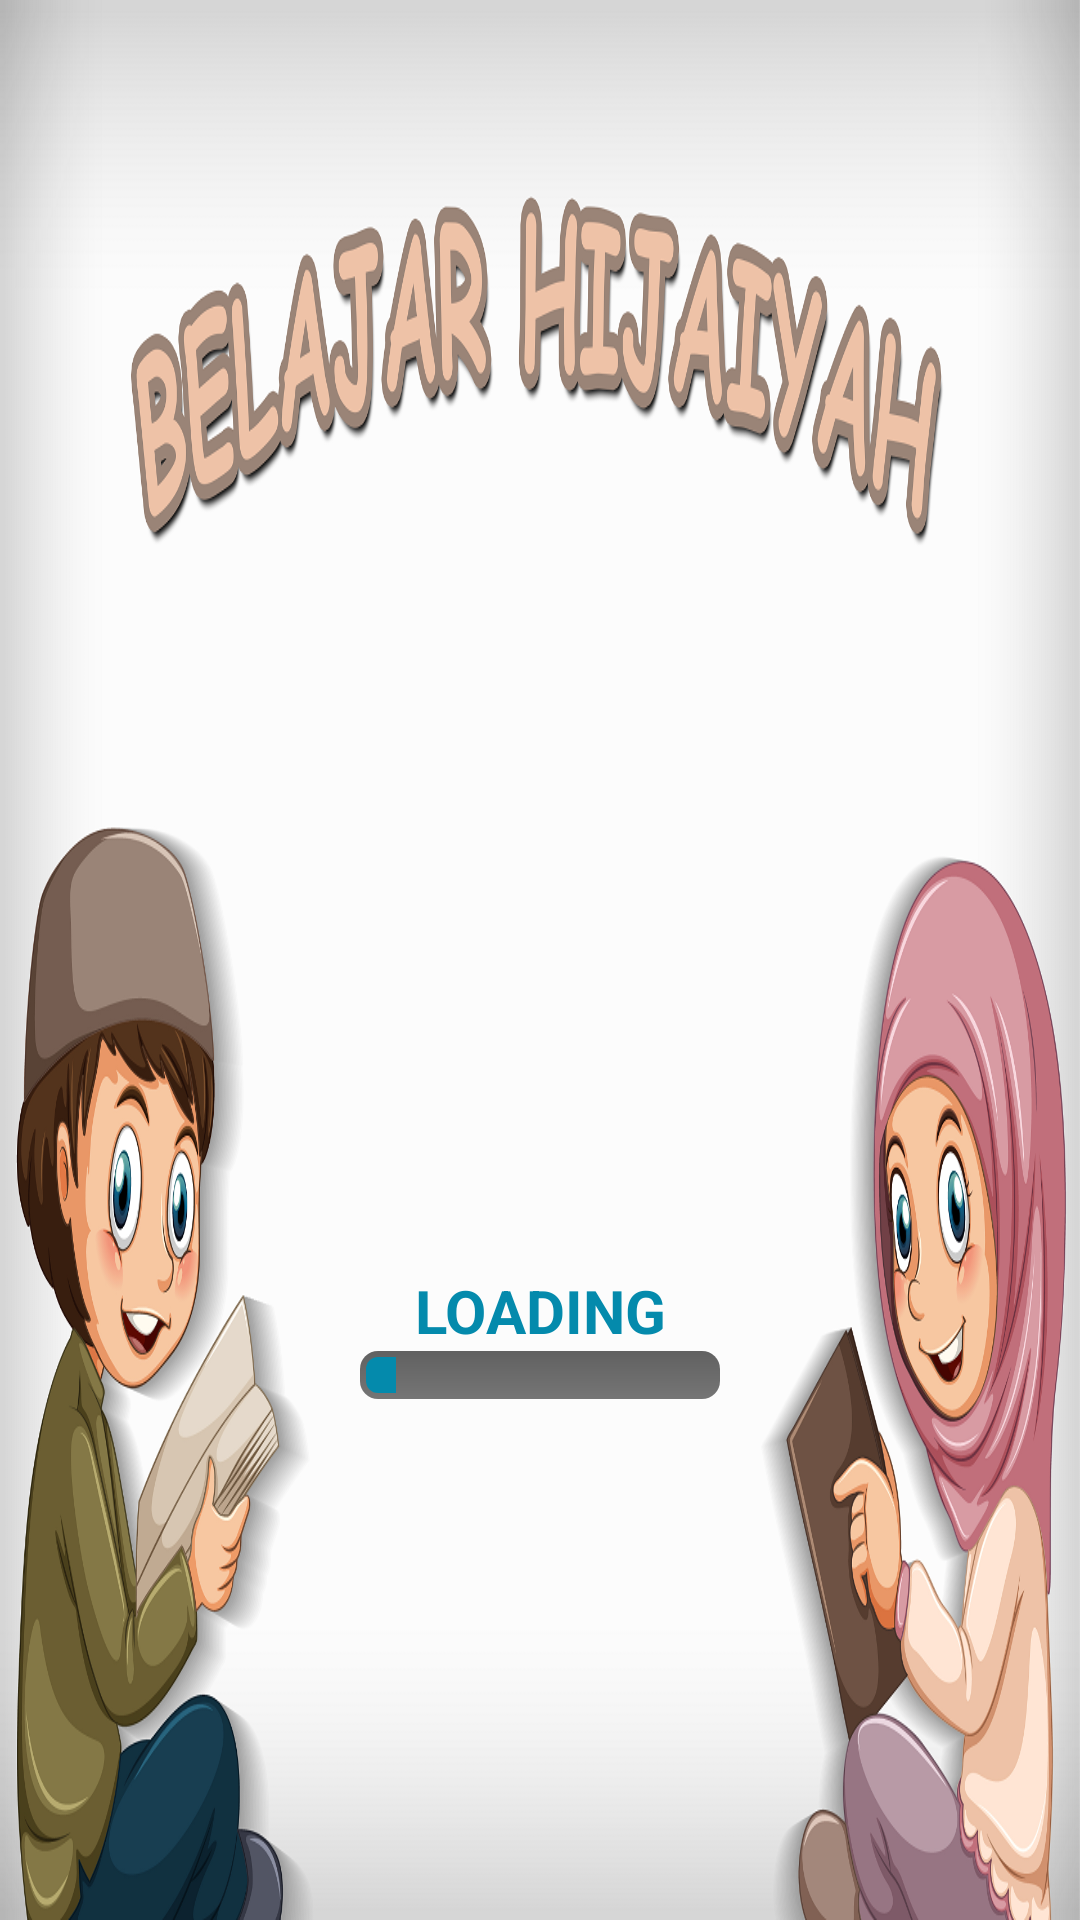

Layout XML and referenced resources for this Android screen:
<!-- AndroidManifest.xml: application theme AppTheme -->
<!-- res/layout/activity_splash.xml -->
<?xml version="1.0" encoding="utf-8"?>
<LinearLayout xmlns:android="http://schemas.android.com/apk/res/android"
    xmlns:tools="http://schemas.android.com/tools"
    android:id="@+id/activity_splash"
    android:layout_width="match_parent"
    android:layout_height="match_parent"
    android:gravity="center"
    android:orientation="vertical"
    android:background="@drawable/bg"
    tools:context=".SplashActivity">

    <TextView
        android:id="@+id/loading"
        android:layout_width="match_parent"
        android:layout_height="wrap_content"
        android:layout_marginTop="250dp"
        android:gravity="center"
        android:text="@string/LOADING"
        android:textSize="20sp"
        android:textColor="#048AAC"
        android:textStyle="bold" />

    <ProgressBar
        android:id="@+id/progress_bar"
        style="?android:attr/progressBarStyleHorizontal"
        android:layout_width="match_parent"
        android:layout_height="wrap_content"
        android:layout_marginLeft="120dp"
        android:layout_marginRight="120dp"
        android:max="100"
        android:progress="10"
        android:progressDrawable="@drawable/custom_progress"
        android:visibility="visible" />

</LinearLayout>
<!-- resources referenced by this layout -->
<resources>
  <!-- drawable bg: png bitmap (drawable, 738478 bytes) -->
  <!-- drawable custom_progress (drawable) -->
  <?xml version="1.0" encoding="utf-8"?>
  <layer-list xmlns:android="http://schemas.android.com/apk/res/android">
  
      <item android:id="@android:id/background">
          <shape>
              <gradient
  				android:startColor="#616161"
                  android:centerColor="#757575"
                  android:centerY="1.0"
                  android:endColor="#424242"
                  android:angle="270"/>
  				
  			<corners android:radius="6dp"/>
  
          </shape>
      </item>
  
  
      <item android:id="@android:id/progress">
          <clip>
  			<layer-list>
  				<item android:bottom="2dp"
  					android:left="2dp"
  					android:top="2dp"
  					android:right="2dp">
  						<shape>
  							<gradient
  								android:startColor="#048AAC"
  								android:centerColor="#048AAC"
  								android:centerY="1.0"
  								android:endColor="#08B5E1"
  								android:angle="270"/>
  							
  							<corners android:radius="4dp"/>
  
  						</shape>
  				</item>
  			</layer-list>
          </clip>
      </item>
  
  </layer-list>
  <string name="LOADING">LOADING</string>
  <style name="AppTheme" parent="Theme.AppCompat.DayNight.NoActionBar">
          
          <item name="colorPrimary">@color/colorPrimary</item>
          <item name="colorPrimaryDark">@color/colorPrimaryDark</item>
          <item name="colorAccent">@color/colorAccent</item>
          <item name="android:windowAnimationStyle">@style/AppTheme.WindowTransition</item>
  
      </style>
  <color name="colorPrimary">#008577</color>
  <color name="colorPrimaryDark">#00574B</color>
  <color name="colorAccent">#D81B60</color>
  <style name="AppTheme.WindowTransition">
      <item name="android:windowEnterAnimation">@android:anim/fade_in</item>
      <item name="android:windowExitAnimation">@android:anim/fade_out</item>
      </style>
</resources>
